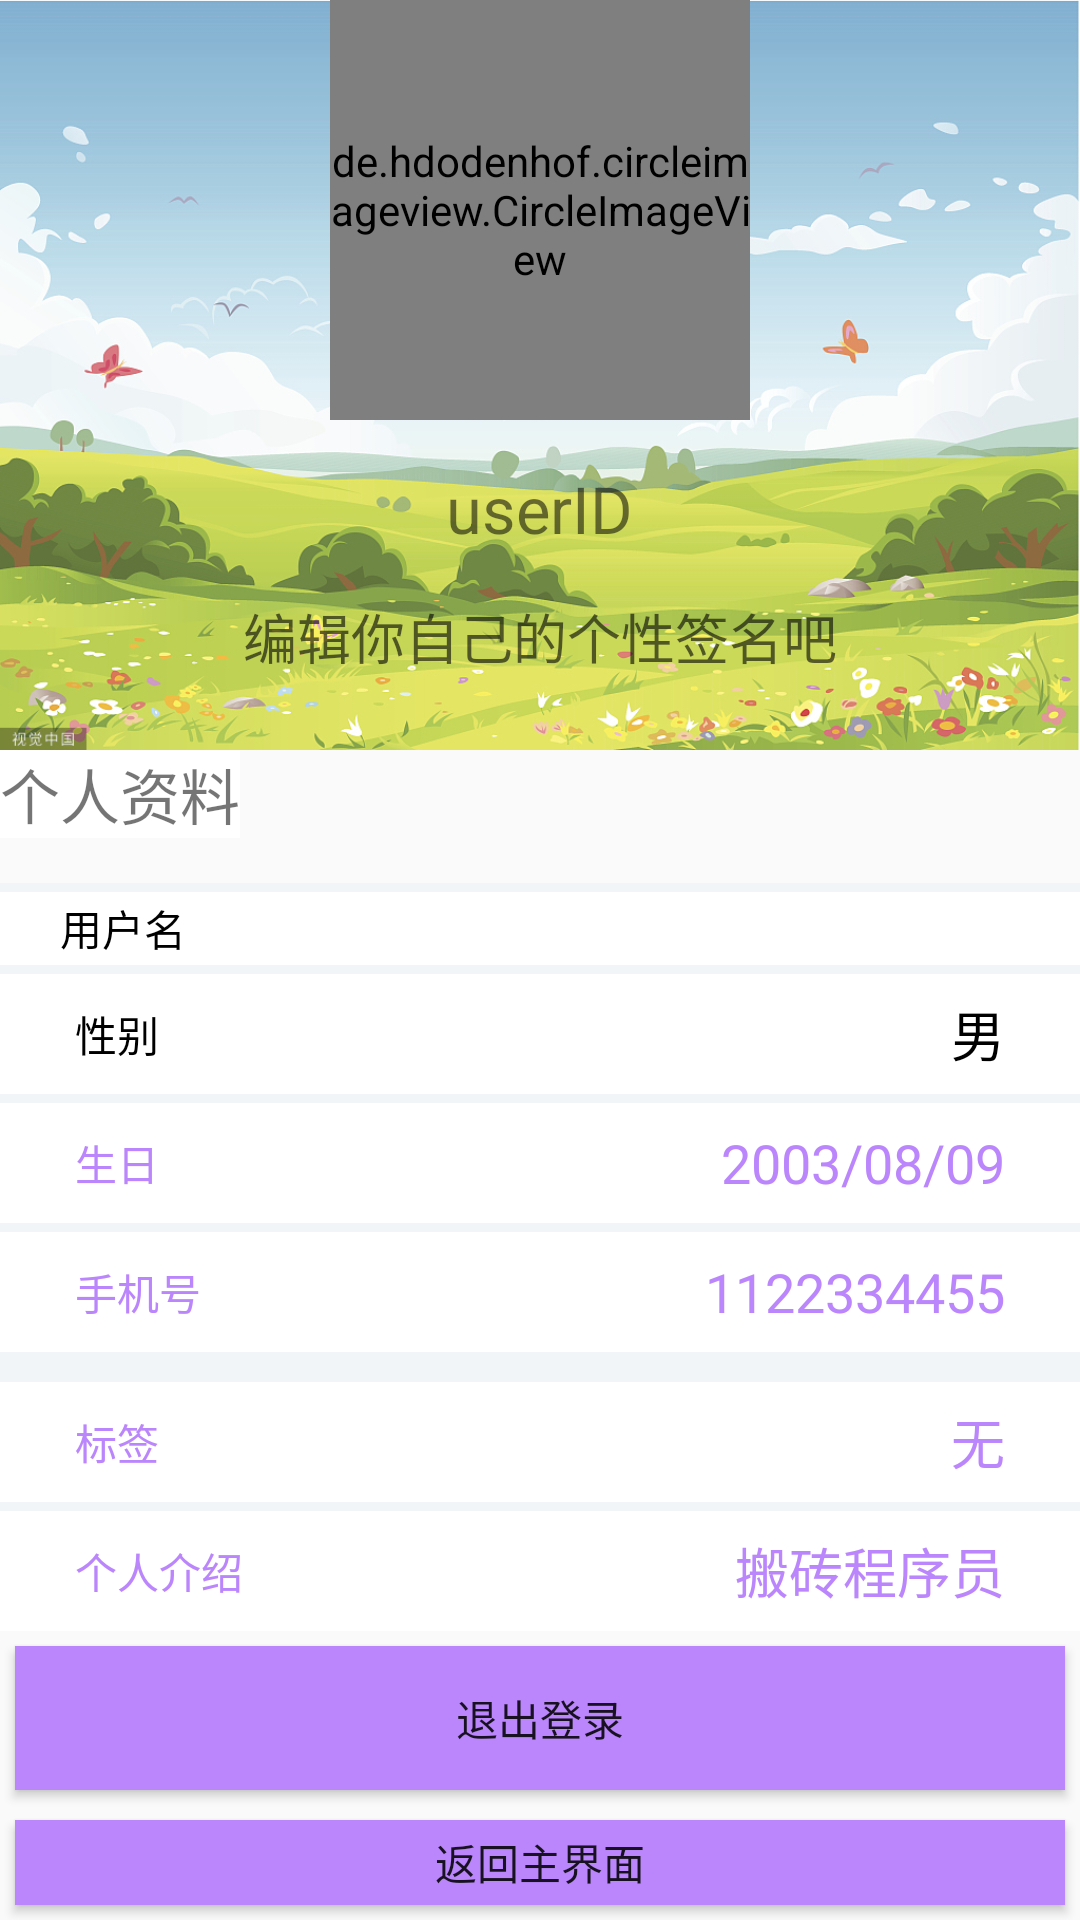

Write the Android layout XML for this screen, with the resource values it uses.
<!-- AndroidManifest.xml: application theme Theme.DaysMaster -->
<!-- res/layout/activity_xzq_user.xml -->
<?xml version="1.0" encoding="utf-8"?>
<LinearLayout xmlns:android="http://schemas.android.com/apk/res/android"
    android:orientation="vertical"
    android:layout_width="match_parent"
    android:layout_height="wrap_content"
    >

    <LinearLayout
        android:orientation="vertical"
        android:layout_width="match_parent"
        android:layout_height="250dp"
        android:background="@drawable/userbacking">

        <de.hdodenhof.circleimageview.CircleImageView
            android:id="@+id/iconImage"
            android:layout_width="140dp"
            android:layout_height="140dp"
            android:src="@drawable/nav_icon"
            android:layout_gravity="center"
            android:layout_centerInParent="true" />

        <TextView
            android:layout_margin="15dp"
            android:layout_width="wrap_content"
            android:layout_height="wrap_content"
            android:layout_gravity="center"
            android:id="@+id/userID"
            android:text="userID"
            android:textSize="65px"/>

        <EditText
            android:layout_width="wrap_content"
            android:layout_height="wrap_content"
            android:layout_gravity="center"
            android:hint="编辑你自己的个性签名吧"
            android:gravity="center"
            android:background="@null"/>

    </LinearLayout>

    <TextView
        android:layout_width="wrap_content"
        android:layout_height="wrap_content"
        android:text="个人资料"
        android:textSize="60px"
        android:background="@color/white"/>

    <LinearLayout
        android:layout_marginTop="15dp"
        android:layout_width="match_parent"
        android:layout_height="3dp"
        android:background="#9FEDF3F6"
        android:gravity="center"
        android:orientation="vertical">
    </LinearLayout>

    <LinearLayout
        android:layout_width="match_parent"
        android:layout_height="wrap_content"
        android:orientation="horizontal"
        android:gravity="center"
        android:background="@color/white">

        <TextView
            android:layout_width="wrap_content"
            android:layout_height="wrap_content"
            android:layout_marginLeft="20dp"
            android:layout_weight="1"
            android:text="用户名"
            android:textColor="@color/black" />

        <EditText
            android:id="@+id/tv_user"
            android:layout_width="wrap_content"
            android:layout_height="wrap_content"
            android:layout_marginRight="20dp"
            android:textColor="@color/black"
            android:background="@null"/>

    </LinearLayout>

    <LinearLayout
        android:layout_width="match_parent"
        android:layout_height="3dp"
        android:background="#9FEDF3F6"
        android:gravity="center"
        android:orientation="vertical">
    </LinearLayout>

    <LinearLayout
        android:layout_width="match_parent"
        android:layout_height="40dp"
        android:background="@color/white"
        android:gravity="center"
        android:orientation="horizontal"
        android:padding="5dp">

        <TextView
            android:layout_width="wrap_content"
            android:layout_height="wrap_content"
            android:layout_marginLeft="20dp"
            android:layout_weight="1"
            android:text="性别"
            android:textColor="@color/black"/>

        <EditText
            android:id="@+id/tv_sex"
            android:layout_width="wrap_content"
            android:layout_height="wrap_content"
            android:layout_marginRight="20dp"
            android:text="男"
            android:textColor="@color/black"
            android:background="@null"/>

    </LinearLayout>

    <LinearLayout
        android:layout_width="match_parent"
        android:layout_height="3dp"
        android:background="#9FEDF3F6"
        android:gravity="center"
        android:orientation="vertical">
    </LinearLayout>

    <LinearLayout
        android:layout_width="match_parent"
        android:layout_height="40dp"
        android:background="@color/white"
        android:gravity="center"
        android:orientation="horizontal"
        android:padding="5dp">

        <TextView
            android:layout_width="wrap_content"
            android:layout_height="wrap_content"
            android:layout_marginLeft="20dp"
            android:layout_weight="1"
            android:text="生日"
            android:textColor="@color/purple_200"/>

        <EditText
            android:id="@+id/tv_birth"
            android:layout_width="wrap_content"
            android:layout_height="wrap_content"
            android:layout_marginRight="20dp"
            android:text="2003/08/09"
            android:textColor="@color/purple_200"
            android:background="@null"/>

    </LinearLayout>

    <LinearLayout
        android:layout_width="match_parent"
        android:layout_height="3dp"
        android:background="#9FEDF3F6"
        android:gravity="center"
        android:orientation="vertical">
    </LinearLayout>

    <LinearLayout
        android:layout_width="match_parent"
        android:layout_height="40dp"
        android:background="@color/white"
        android:gravity="center"
        android:orientation="horizontal"
        android:padding="5dp">

        <TextView
            android:layout_width="wrap_content"
            android:layout_height="wrap_content"
            android:layout_marginLeft="20dp"
            android:layout_weight="1"
            android:text="手机号"
            android:textColor="@color/purple_200" />

        <EditText
            android:id="@+id/tv_phone"
            android:layout_width="wrap_content"
            android:layout_height="wrap_content"
            android:layout_marginRight="20dp"
            android:text="1122334455"
            android:textColor="@color/purple_200"
            android:background="@null"/>

    </LinearLayout>

    <LinearLayout
        android:layout_width="match_parent"
        android:layout_height="10dp"
        android:background="#9FEDF3F6"
        android:gravity="center"
        android:orientation="vertical">
    </LinearLayout>

    <LinearLayout
        android:layout_width="match_parent"
        android:layout_height="40dp"
        android:background="@color/white"
        android:gravity="center"
        android:orientation="horizontal"
        android:padding="5dp">

        <TextView
            android:layout_width="wrap_content"
            android:layout_height="wrap_content"
            android:layout_marginLeft="20dp"
            android:layout_weight="1"
            android:text="标签"
            android:textColor="@color/purple_200"/>

        <EditText
            android:id="@+id/tv_lable"
            android:layout_width="wrap_content"
            android:layout_height="wrap_content"
            android:layout_marginRight="20dp"
            android:text="无"
            android:textColor="@color/purple_200"
            android:background="@null"/>


    </LinearLayout>

    <LinearLayout
        android:layout_width="match_parent"
        android:layout_height="3dp"
        android:background="#9FEDF3F6"
        android:gravity="center"
        android:orientation="vertical">
    </LinearLayout>

    <LinearLayout
        android:layout_width="match_parent"
        android:layout_height="40dp"
        android:background="@color/white"
        android:gravity="center"
        android:orientation="horizontal"
        android:padding="5dp">

        <TextView
            android:layout_width="wrap_content"
            android:layout_height="wrap_content"
            android:layout_marginLeft="20dp"
            android:layout_weight="1"
            android:text="个人介绍"
            android:textColor="@color/purple_200"/>

        <EditText
            android:id="@+id/tv_per"
            android:layout_width="wrap_content"
            android:layout_height="wrap_content"
            android:layout_marginRight="20dp"
            android:text="搬砖程序员"
            android:textColor="@color/purple_200"
            android:background="@null"/>


    </LinearLayout>


    <LinearLayout
        android:layout_width="match_parent"
        android:layout_height="match_parent"
        android:gravity="bottom"
        android:orientation="vertical">

        <Button
            android:id="@+id/btn_exit"
            android:layout_width="match_parent"
            android:layout_height="wrap_content"
            android:layout_margin="5dp"
            android:background="@color/purple_200"
            android:text="退出登录"/>

        <Button
            android:id="@+id/user_back"
            android:layout_width="match_parent"
            android:layout_height="wrap_content"
            android:layout_margin="5dp"
            android:background="@color/purple_200"
            android:text="返回主界面"/>

    </LinearLayout>

</LinearLayout>
<!-- resources referenced by this layout -->
<resources>
  <color name="black">#FF000000</color>
  <color name="purple_200">#FFBB86FC</color>
  <color name="white">#FFFFFFFF</color>
  <!-- drawable userbacking: jpg bitmap (drawable, 299154 bytes) -->
  <style name="Theme.DaysMaster" parent="android:Theme.Material.Light.NoActionBar" />
</resources>
